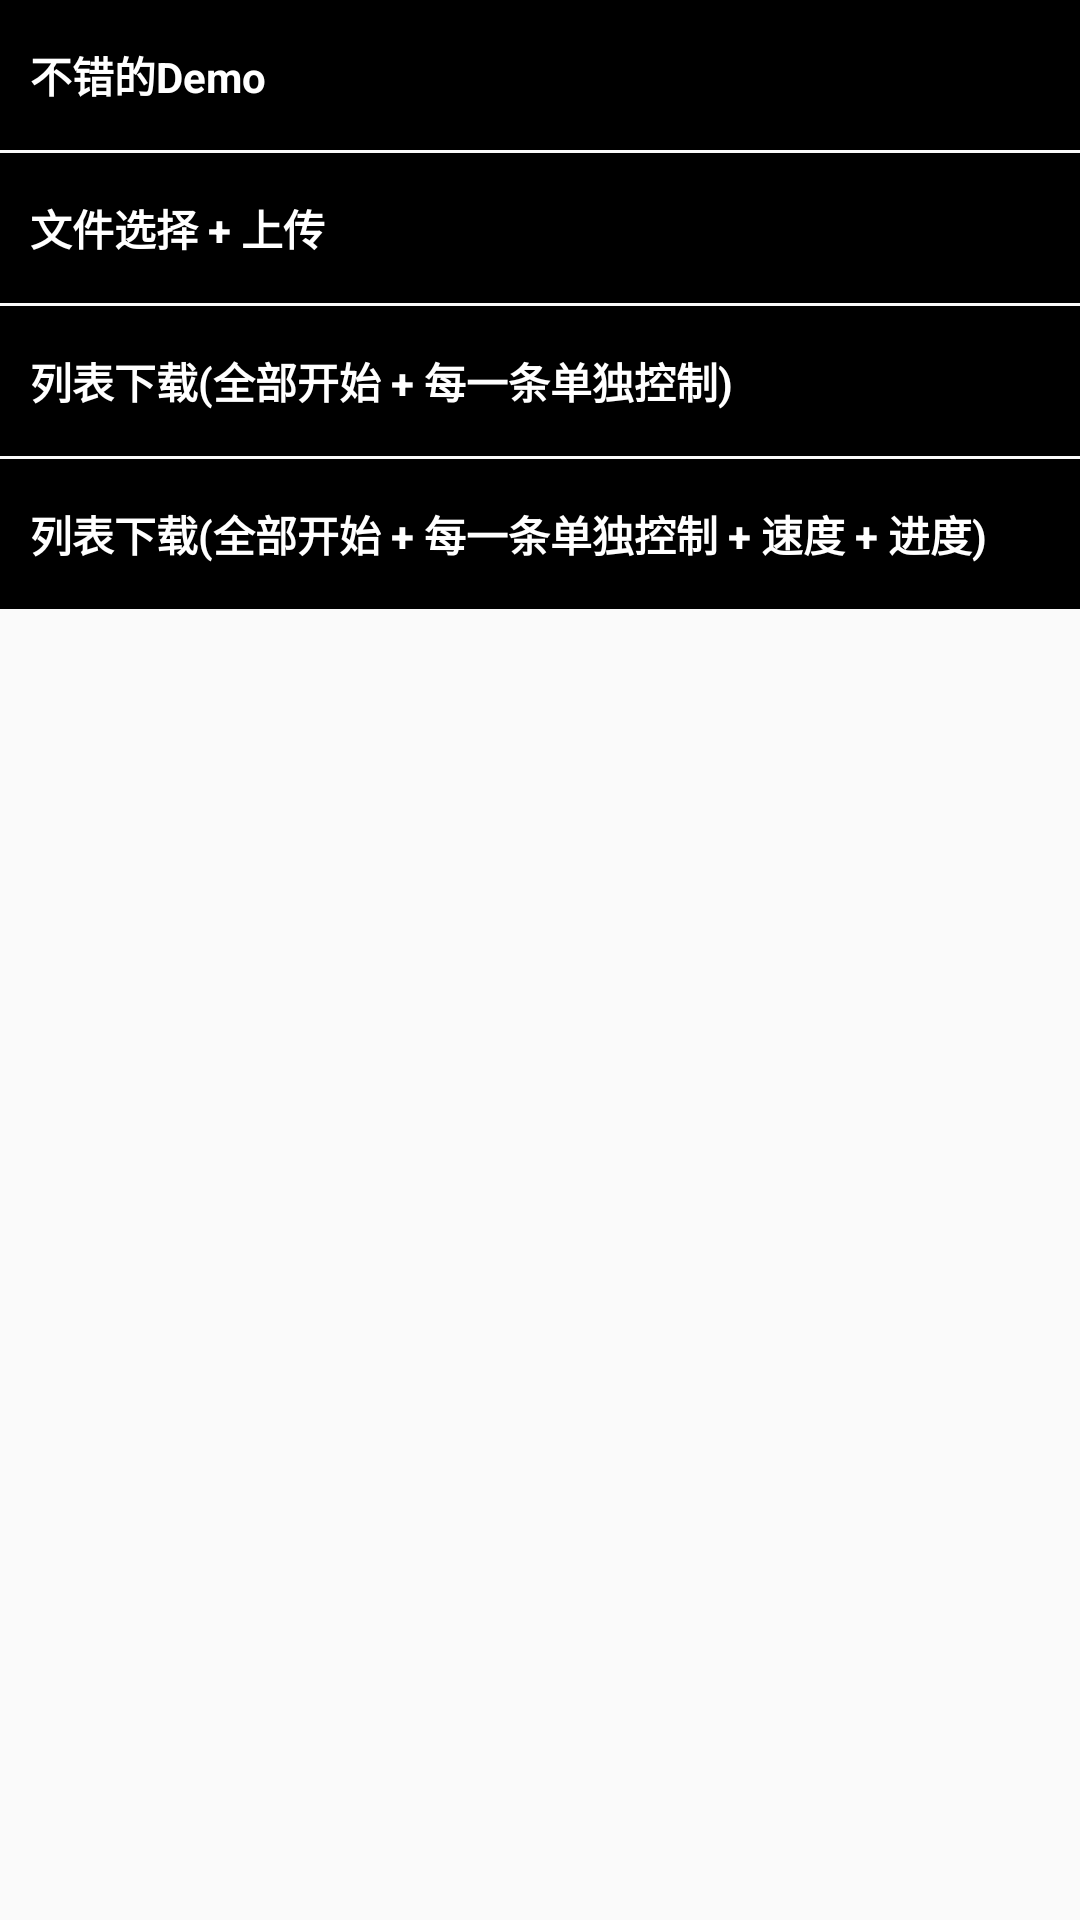

Android layout source for this screen:
<!-- AndroidManifest.xml: application theme AppTheme -->
<!-- res/layout/activity_main.xml -->
<?xml version="1.0" encoding="utf-8"?>
<LinearLayout xmlns:android="http://schemas.android.com/apk/res/android"
    android:layout_width="match_parent"
    android:layout_height="match_parent"
    android:orientation="vertical">

    <TextView
        android:id="@+id/tv1"
        android:layout_width="match_parent"
        android:layout_height="50dp"
        android:background="@android:color/black"
        android:gravity="left|center_vertical"
        android:padding="10dp"
        android:text="不错的Demo"
        android:textColor="@android:color/white"
        android:textStyle="bold" />

    <TextView
        android:id="@+id/tv2"
        android:layout_width="match_parent"
        android:layout_height="50dp"
        android:layout_marginTop="1dp"
        android:background="@android:color/black"
        android:gravity="left|center_vertical"
        android:padding="10dp"
        android:text="文件选择 + 上传"
        android:textColor="@android:color/white"
        android:textStyle="bold" />

    <TextView
        android:id="@+id/tv3"
        android:layout_width="match_parent"
        android:layout_height="50dp"
        android:layout_marginTop="1dp"
        android:background="@android:color/black"
        android:ellipsize="end"
        android:gravity="left|center_vertical"
        android:maxLines="1"
        android:padding="10dp"
        android:text="列表下载(全部开始 + 每一条单独控制)"
        android:textColor="@android:color/white"
        android:textStyle="bold" />

    <TextView
        android:id="@+id/tv4"
        android:layout_width="match_parent"
        android:layout_height="50dp"
        android:layout_marginTop="1dp"
        android:background="@android:color/black"
        android:ellipsize="end"
        android:gravity="left|center_vertical"
        android:maxLines="2"
        android:padding="10dp"
        android:text="列表下载(全部开始 + 每一条单独控制 + 速度 + 进度)"
        android:textColor="@android:color/white"
        android:textStyle="bold" />

</LinearLayout>
<!-- resources referenced by this layout -->
<resources>
  <style name="AppTheme" parent="Theme.AppCompat.Light.DarkActionBar">
          
          <item name="colorPrimary">@color/colorPrimary</item>
          <item name="colorPrimaryDark">@color/colorPrimaryDark</item>
          <item name="colorAccent">@color/colorAccent</item>
  
          <item name="windowNoTitle">true</item>
      </style>
  <color name="colorPrimary">#2B2B2B</color>
  <color name="colorPrimaryDark">#1A1A1A</color>
  <color name="colorAccent">#EE3B3B</color>
</resources>
